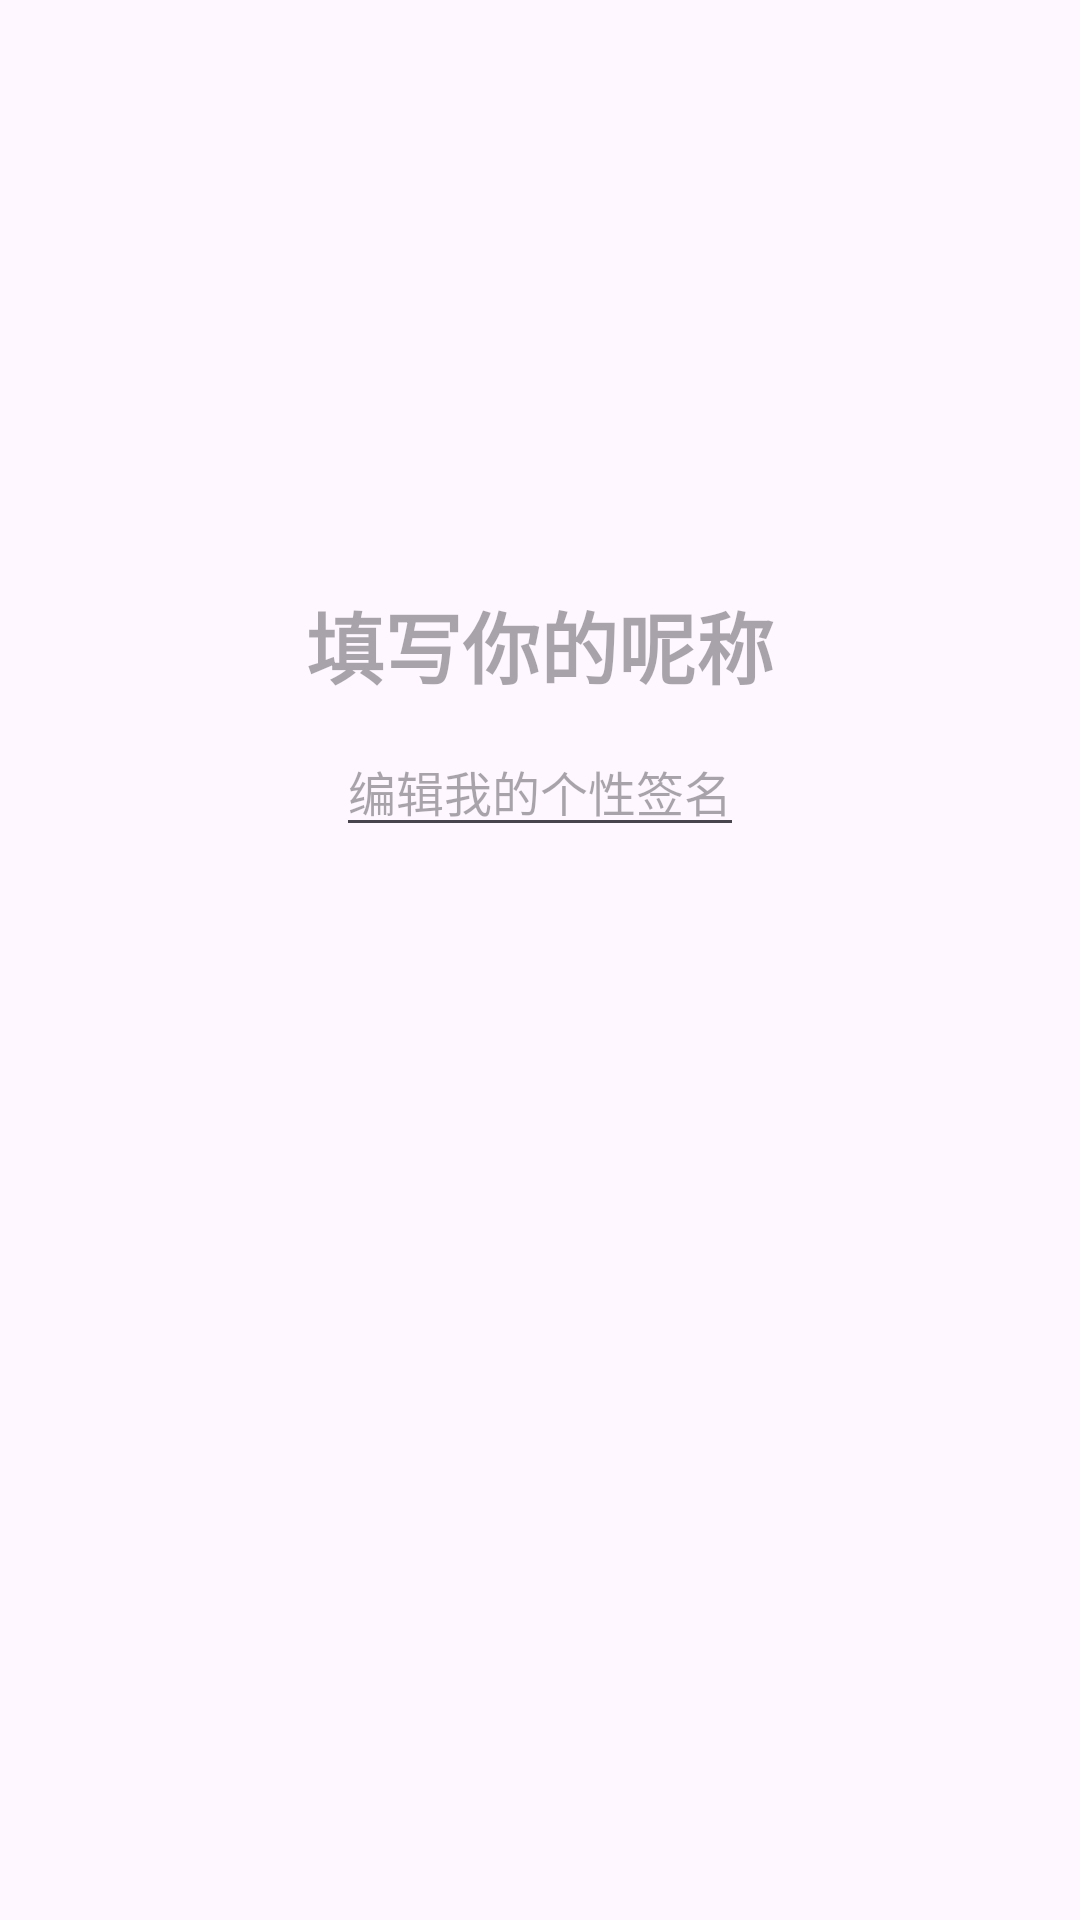

Android layout source for this screen:
<!-- AndroidManifest.xml: application theme Theme.WeatherDome -->
<!-- res/layout/fragment_profile.xml -->
<?xml version="1.0" encoding="utf-8"?>
<androidx.constraintlayout.widget.ConstraintLayout xmlns:android="http://schemas.android.com/apk/res/android"
    xmlns:app="http://schemas.android.com/apk/res-auto"
    android:layout_width="match_parent"
    android:layout_height="match_parent"
    >

    <ImageView
        android:id="@+id/iv_avatar"
        android:layout_width="100dp"
        android:layout_height="100dp"
        android:layout_marginTop="80dp"
        android:src="@mipmap/ic_launcher_round"
        app:layout_constraintEnd_toEndOf="parent"
        app:layout_constraintStart_toStartOf="parent"
        app:layout_constraintTop_toTopOf="parent" />

    <EditText
        android:id="@+id/et_username"
        android:layout_width="wrap_content"
        android:layout_height="wrap_content"
        android:layout_marginTop="16dp"
        android:hint="填写你的呢称"
        android:textColor="#202124"
        android:textSize="26sp"
        android:textStyle="bold"
        android:background="@null"
        android:gravity="center"
        app:layout_constraintEnd_toEndOf="parent"
        app:layout_constraintStart_toStartOf="parent"
        app:layout_constraintTop_toBottomOf="@id/iv_avatar" />

    <EditText
        android:id="@+id/et_bio"
        android:layout_width="wrap_content"
        android:layout_height="wrap_content"
        android:layout_marginTop="8dp"
        android:hint="编辑我的个性签名"
        android:textColor="#5F6368"
        android:textSize="16sp"
        android:gravity="center"
        app:layout_constraintEnd_toEndOf="parent"
        app:layout_constraintStart_toStartOf="parent"
        app:layout_constraintTop_toBottomOf="@id/et_username" />

</androidx.constraintlayout.widget.ConstraintLayout>
<!-- resources referenced by this layout -->
<resources>
  <style name="Theme.WeatherDome" parent="Base.Theme.WeatherDome" />
  <style name="Base.Theme.WeatherDome" parent="Theme.Material3.DayNight.NoActionBar">
          
          
      </style>
</resources>
